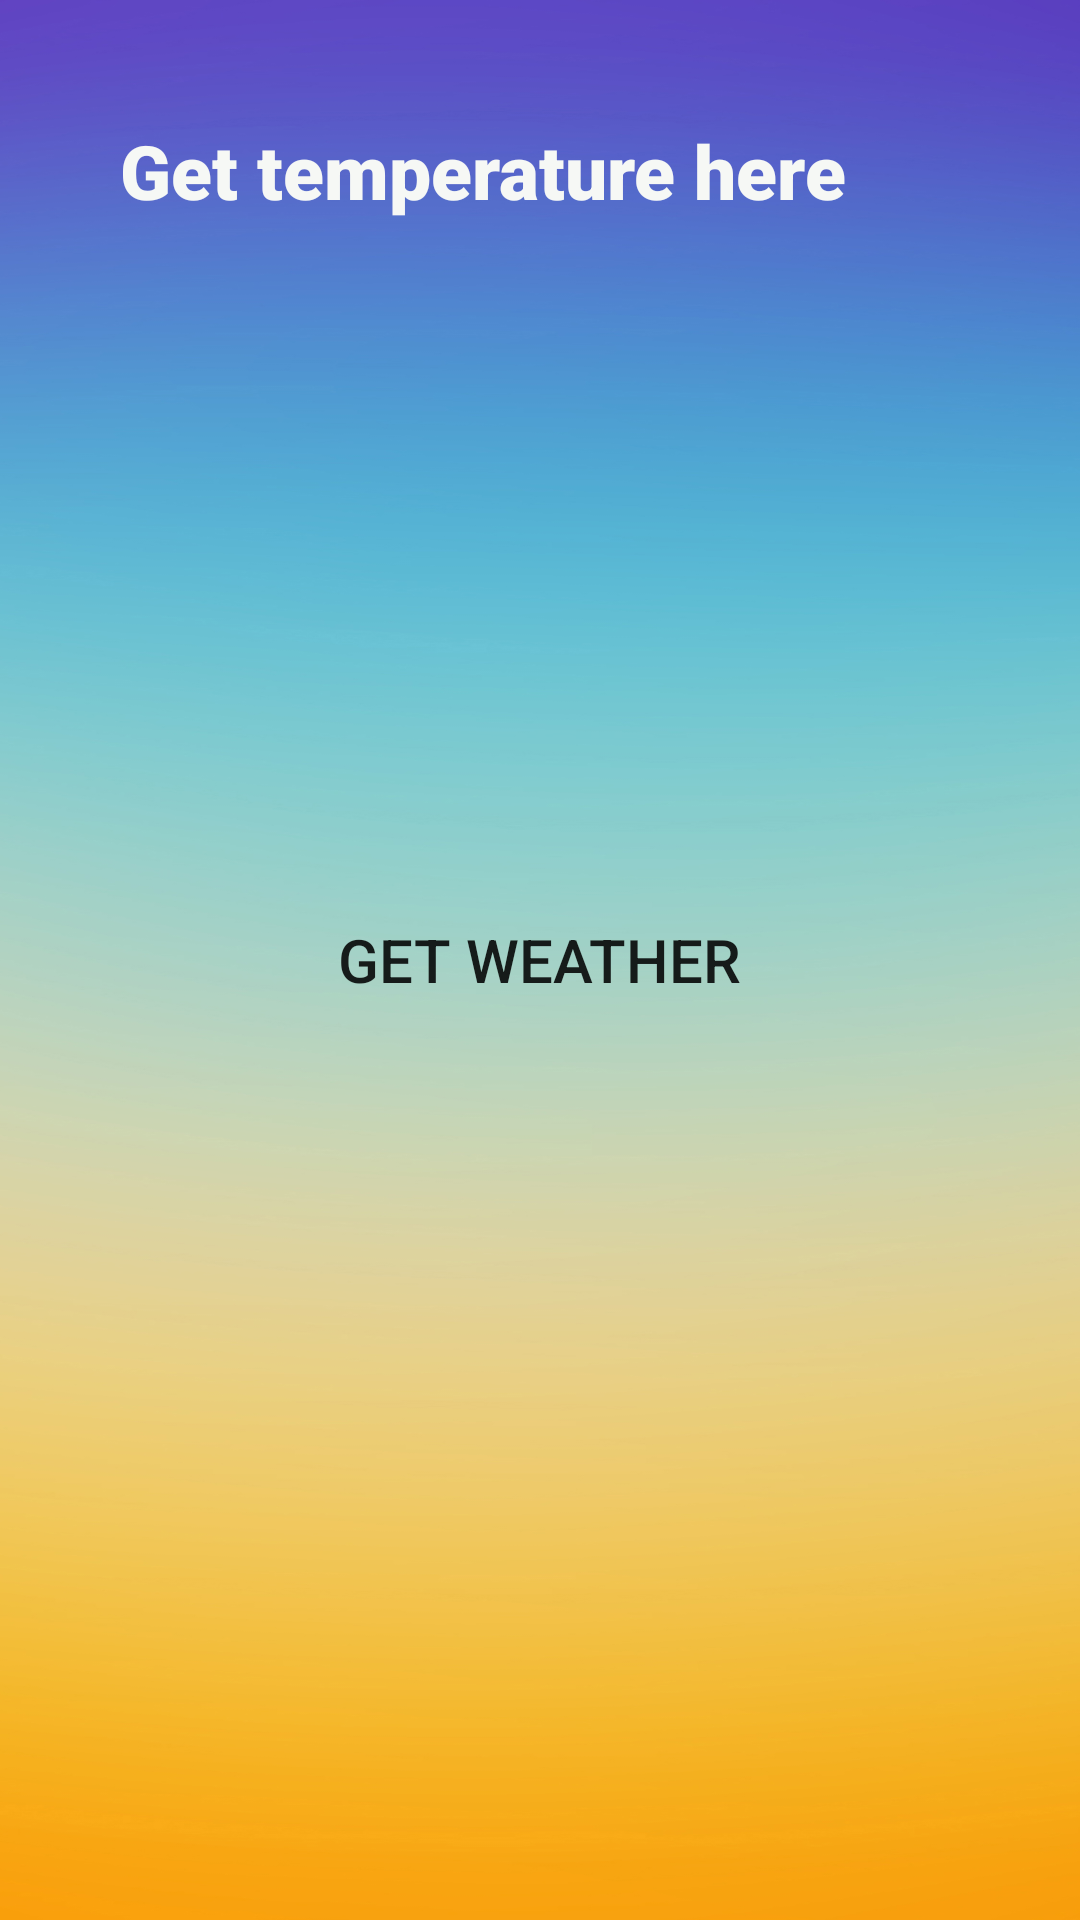

Produce the Android XML layout that renders to this screen, including the resource entries it uses.
<!-- AndroidManifest.xml: application theme Theme.MobileSecurityAPK -->
<!-- res/layout/weather_main.xml -->
<?xml version="1.0" encoding="utf-8"?>
<RelativeLayout xmlns:android="http://schemas.android.com/apk/res/android"
    xmlns:app="http://schemas.android.com/apk/res-auto"
    xmlns:tools="http://schemas.android.com/tools"
    android:layout_width="match_parent"
    android:layout_height="match_parent"
    android:background="@drawable/weather_background"
    tools:context=".WeatherActivity">

    <Button
        android:id="@+id/btVar1"
        android:layout_width="wrap_content"
        android:layout_height="wrap_content"
        android:layout_centerInParent="true"
        android:background="@drawable/btn_bg"
        android:padding="10dp"
        android:text="Get Weather"
        android:textSize="20dp" />

    <TextView
        android:id="@+id/textView"
        android:layout_width="wrap_content"
        android:layout_height="wrap_content"
        android:layout_marginStart="40dp"
        android:layout_marginTop="40dp"
        android:layout_marginEnd="40dp"
        android:layout_marginBottom="40dp"
        android:fontFamily="sans-serif-black"
        android:text="Get temperature here"
        android:textColor="#F6F8F5"
        android:textSize="25dp"
        android:textStyle="bold" />


</RelativeLayout>
<!-- resources referenced by this layout -->
<resources>
  <!-- drawable weather_background: jpg bitmap (drawable, 268176 bytes) -->
  <style name="Theme.MobileSecurityAPK" parent="Theme.MaterialComponents.DayNight.DarkActionBar">
          
          <item name="colorPrimary">@color/purple_500</item>
          <item name="colorPrimaryVariant">@color/purple_700</item>
          <item name="colorOnPrimary">@color/white</item>
          
          <item name="colorSecondary">@color/teal_200</item>
          <item name="colorSecondaryVariant">@color/teal_700</item>
          <item name="colorOnSecondary">@color/black</item>
          
          <item name="android:statusBarColor">?attr/colorPrimaryVariant</item>
          
      </style>
  <!-- not gathered from this repository: default colours our renderer supplied (Android Studio template values) -->
  <color name="purple_500">#FF6200EE</color>
  <color name="purple_700">#FF3700B3</color>
  <color name="teal_200">#FF03DAC5</color>
  <color name="teal_700">#FF018786</color>
  <color name="black">#FF000000</color>
  <color name="white">#FFFFFFFF</color>
</resources>
